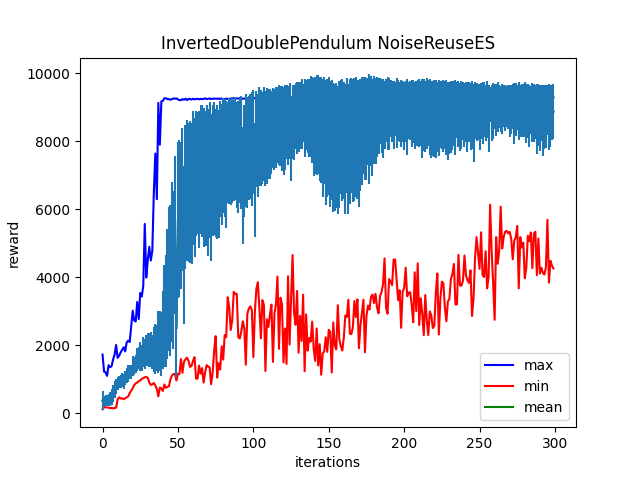

Source data for this figure (header and first rows):
Iter:0, max:1719.2418212890625, mean:363.8301086425781, min:110.17289733886719, std:286.71636962890625
Iter:1, max:1218.8282470703125, mean:358.0218505859375, min:175.2019500732422, std:147.65792846679688
Iter:2, max:1199.1309814453125, mean:366.8266296386719, min:166.16738891601562, std:164.75274658203125
Iter:3, max:1094.0291748046875, mean:362.063720703125, min:165.8877410888672, std:158.41668701171875
Iter:4, max:1405.5528564453125, mean:381.52374267578125, min:156.810302734375, std:185.61045837402344
Iter:5, max:1349.649658203125, mean:410.21343994140625, min:147.48703002929688, std:206.66607666015625
Iter:6, max:1377.630126953125, mean:474.78759765625, min:147.22836303710938, std:243.7237091064453
Iter:7, max:1581.443603515625, mean:570.2055053710938, min:138.2304229736328, std:246.32122802734375
Iter:8, max:1720.340087890625, mean:695.8057861328125, min:147.09188842773438, std:245.0030059814453
Iter:9, max:2001.285888671875, mean:779.9775390625, min:156.73178100585938, std:214.33740234375
Iter:10, max:1624.1051025390625, mean:865.171875, min:398.27618408203125, std:194.18368530273438
Iter:11, max:1683.25244140625, mean:911.63330078125, min:462.994873046875, std:182.71157836914062
Iter:12, max:1784.2901611328125, mean:938.5101318359375, min:425.5050964355469, std:190.97879028320312
Iter:13, max:1858.3837890625, mean:971.938232421875, min:434.5356750488281, std:197.84591674804688
Iter:14, max:1936.0203857421875, mean:931.32470703125, min:406.43572998046875, std:210.51048278808594
Iter:15, max:1812.6207275390625, mean:1033.442626953125, min:433.06292724609375, std:211.32167053222656
Iter:16, max:2073.262451171875, mean:1102.5433349609375, min:460.160888671875, std:221.83694458007812
Iter:17, max:2130.868408203125, mean:1159.170654296875, min:486.8283996582031, std:255.0854034423828
Iter:18, max:2087.25244140625, mean:1207.01611328125, min:584.7008056640625, std:203.43138122558594
Iter:19, max:2551.3828125, mean:1200.4583740234375, min:654.986083984375, std:198.7432403564453
Iter:20, max:3010.6083984375, mean:1383.744384765625, min:731.1334838867188, std:295.0321960449219
Iter:21, max:2720.419921875, mean:1388.60693359375, min:823.3580932617188, std:257.1304931640625
Iter:22, max:2695.819091796875, mean:1431.031494140625, min:871.9468383789062, std:261.7622985839844
Iter:23, max:3268.30859375, mean:1580.917724609375, min:896.4036254882812, std:333.1999816894531
Iter:24, max:2763.763916015625, mean:1623.533447265625, min:938.0804443359375, std:330.6720275878906
Iter:25, max:3532.569580078125, mean:1662.722900390625, min:961.5887451171875, std:413.5736083984375
Iter:26, max:3427.03662109375, mean:1618.4852294921875, min:1004.506103515625, std:379.0967102050781
Iter:27, max:3742.761474609375, mean:1798.3822021484375, min:1025.2108154296875, std:441.8826904296875
Iter:28, max:5564.32177734375, mean:1734.6673583984375, min:1052.787353515625, std:440.03131103515625
Iter:29, max:3985.97265625, mean:1841.9693603515625, min:1062.1658935546875, std:457.0505676269531
Iter:30, max:4506.96875, mean:1861.9644775390625, min:1033.6461181640625, std:480.2538757324219
Iter:31, max:4890.59228515625, mean:1849.3848876953125, min:898.6220092773438, std:497.7500305175781
Iter:32, max:4486.609375, mean:1869.93798828125, min:826.832275390625, std:516.3538818359375
Iter:33, max:4774.11328125, mean:1804.30029296875, min:843.4714965820312, std:495.1424255371094
Iter:34, max:6474.50341796875, mean:1878.6788330078125, min:885.000244140625, std:664.142822265625
Iter:35, max:7635.07080078125, mean:1893.6497802734375, min:811.1241455078125, std:737.7984619140625
Iter:36, max:6290.32421875, mean:1916.4664306640625, min:710.5609741210938, std:672.0595703125
Iter:37, max:9125.2451171875, mean:2084.760986328125, min:490.4078063964844, std:912.3622436523438
Iter:38, max:7895.8935546875, mean:2113.560302734375, min:750.6576538085938, std:880.8600463867188
Iter:39, max:9171.8544921875, mean:2034.46435546875, min:724.0230102539062, std:947.4732666015625
Iter:40, max:9186.2880859375, mean:2438.9296875, min:647.484130859375, std:1151.0263671875
Iter:41, max:9262.529296875, mean:2855.50146484375, min:841.131591796875, std:1496.599609375
Iter:42, max:9262.1708984375, mean:3004.690673828125, min:741.1838989257812, std:1652.0777587890625
Iter:43, max:9235.275390625, mean:3504.14208984375, min:769.0336303710938, std:1915.7288818359375
Iter:44, max:9237.29296875, mean:3948.236328125, min:787.1568603515625, std:2117.1328125
Iter:45, max:9218.556640625, mean:3901.1689453125, min:990.7811279296875, std:2226.916748046875
Iter:46, max:9235.7802734375, mean:4442.5517578125, min:1096.916015625, std:2348.01123046875
Iter:47, max:9255.7158203125, mean:4214.4267578125, min:1148.41357421875, std:2331.841796875
Iter:48, max:9249.3359375, mean:5241.5625, min:1147.656005859375, std:2325.824951171875
Iter:49, max:9260.2744140625, mean:2490.040283203125, min:956.54833984375, std:1432.2039794921875
Iter:50, max:9226.8251953125, mean:5675.0390625, min:1155.4833984375, std:2301.4833984375
Iter:51, max:9208.6357421875, mean:5719.9140625, min:1142.7252197265625, std:2299.388916015625
Iter:52, max:9205.138671875, mean:5817.33544921875, min:1586.5765380859375, std:2168.038330078125
Iter:53, max:9238.1572265625, mean:6278.89013671875, min:1183.283935546875, std:2111.62255859375
Iter:54, max:9217.791015625, mean:4944.8798828125, min:1511.115966796875, std:2325.720947265625
Iter:55, max:9250.4375, mean:6346.6806640625, min:1581.7435302734375, std:2120.184814453125
Iter:56, max:9208.16796875, mean:6545.06640625, min:1628.6087646484375, std:2065.06591796875
Iter:57, max:9243.5869140625, mean:6489.478515625, min:1534.4866943359375, std:2051.689453125
Iter:58, max:9240.7861328125, mean:6508.39794921875, min:1358.60498046875, std:2088.75
Iter:59, max:9224.07421875, mean:6467.3037109375, min:1383.932861328125, std:2070.4140625
Iter:60, max:9248.93359375, mean:6916.45654296875, min:1533.2440185546875, std:1965.6044921875
... 239 more rows
